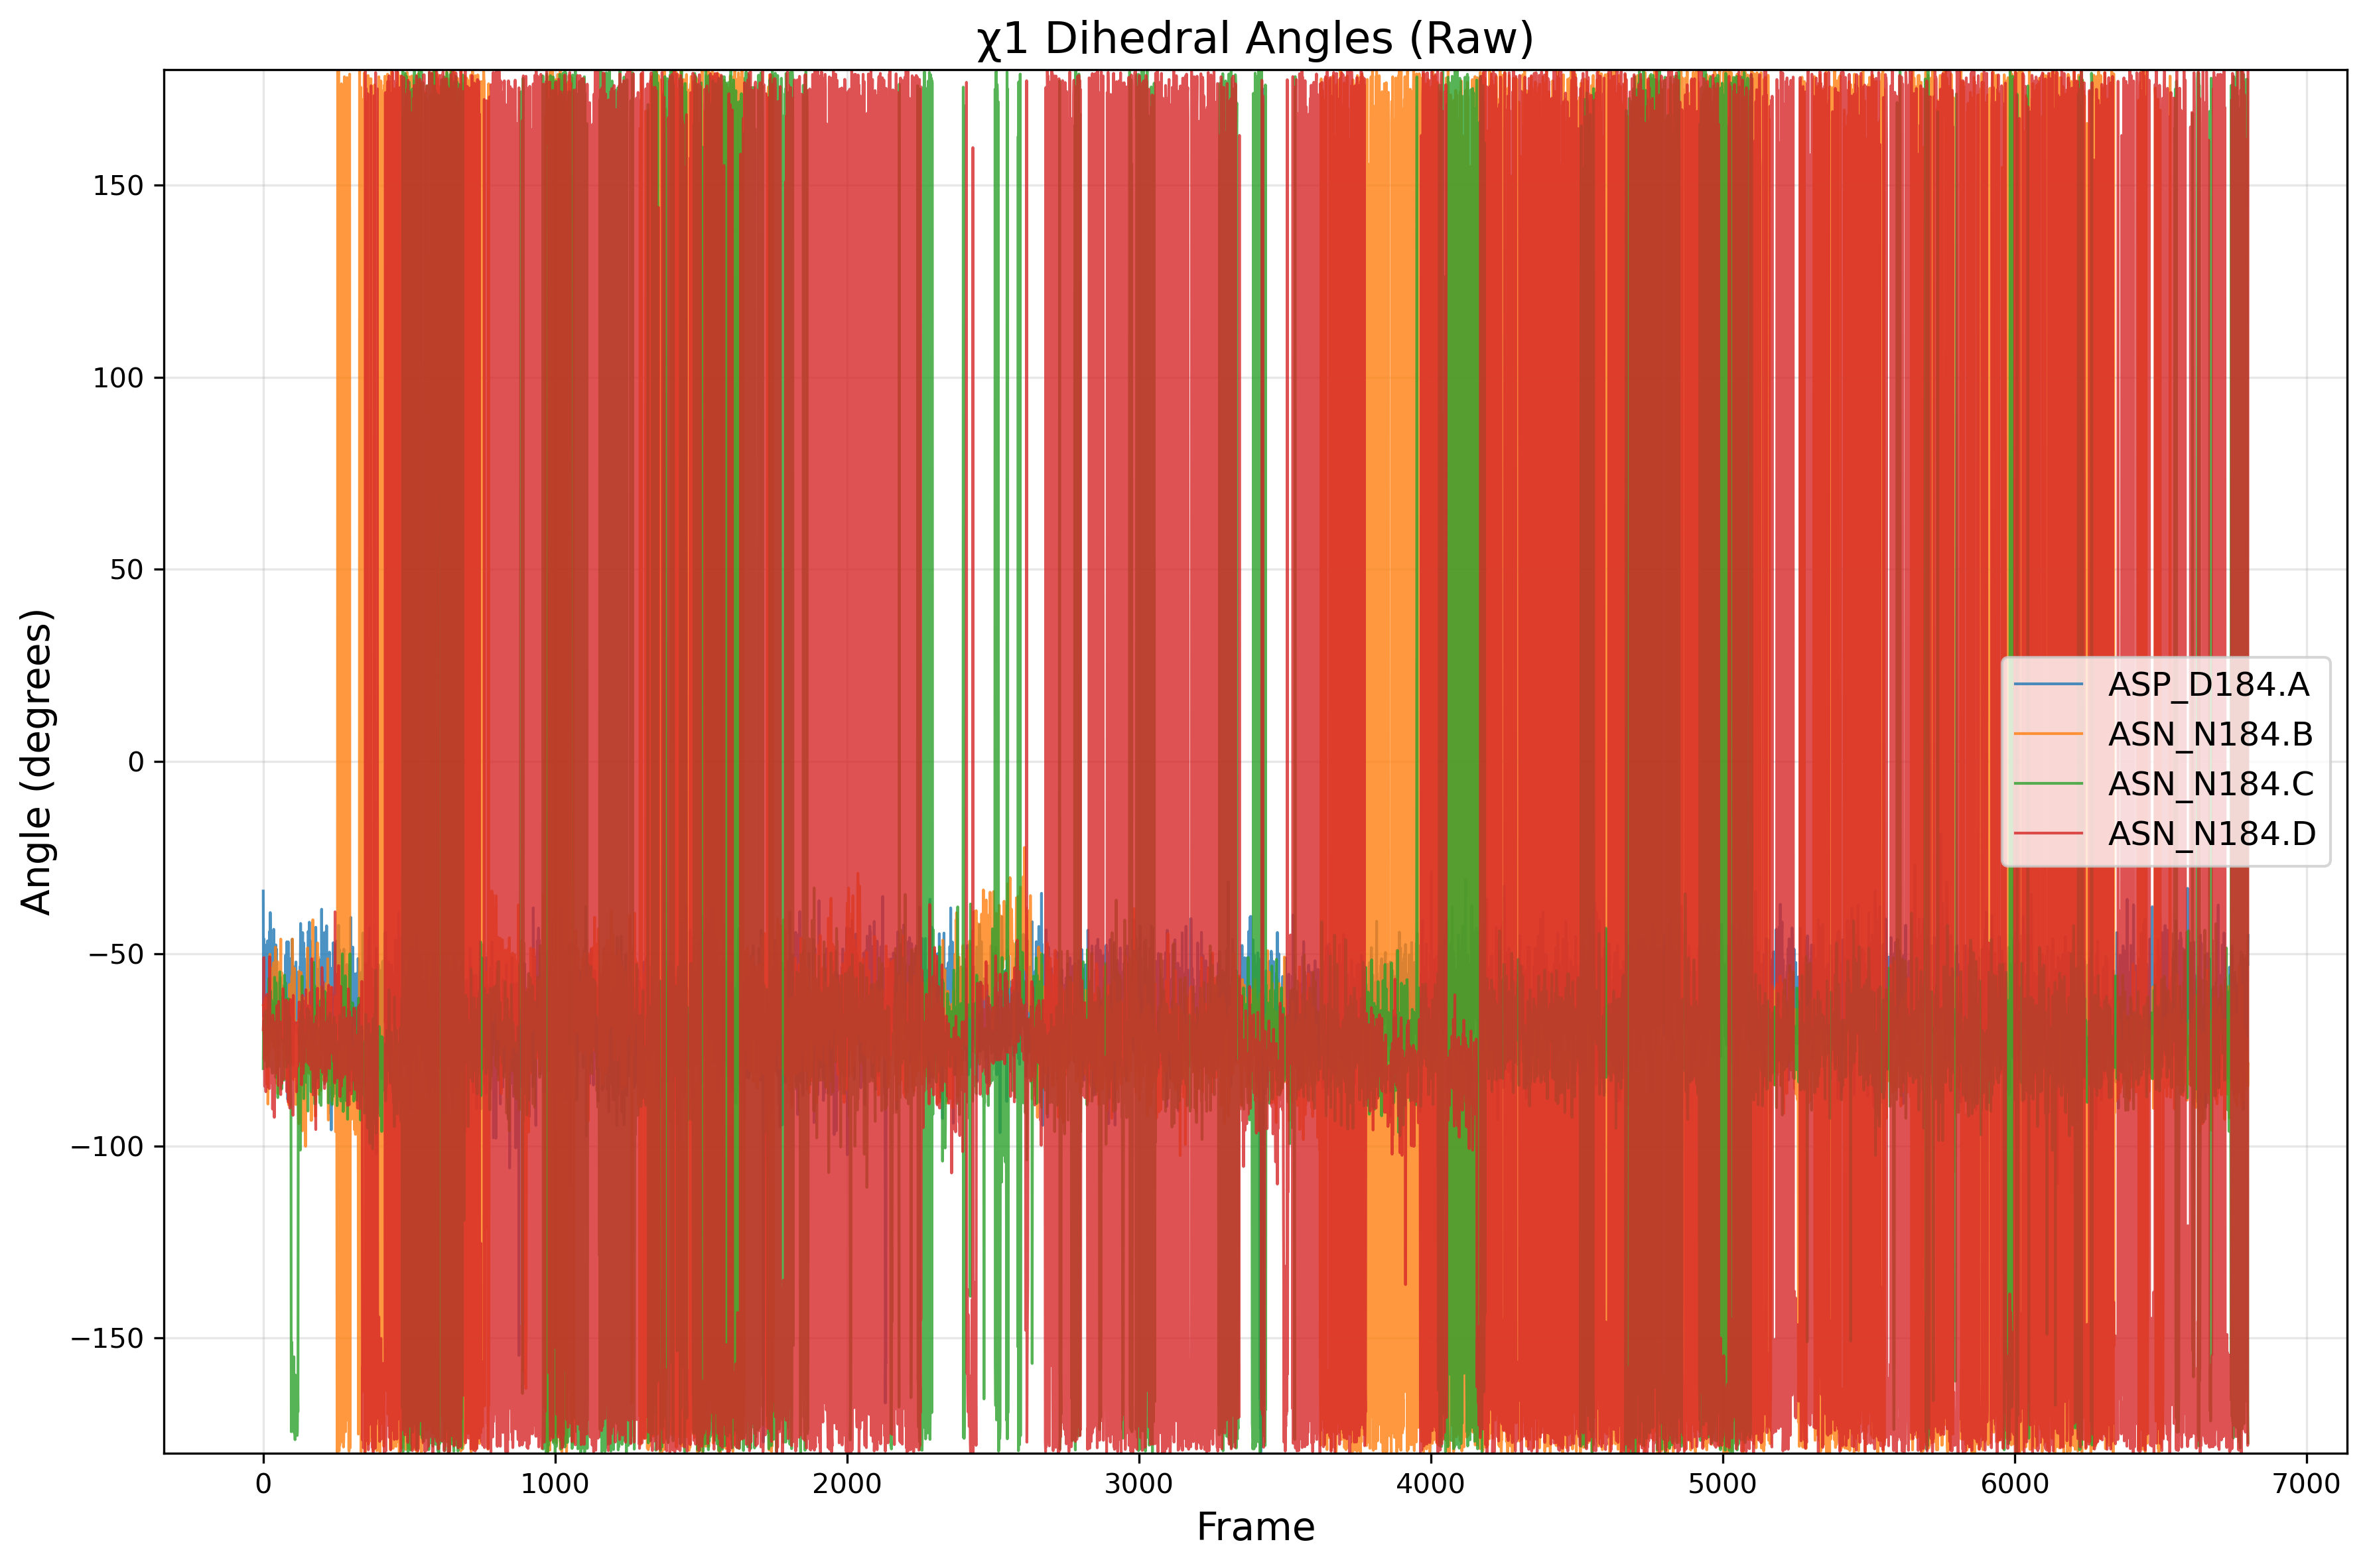

The table this chart was drawn from, first rows:
frame, ASP_D184.A, ASN_N184.B, ASN_N184.C, ASN_N184.D
0, -33.7, -63.43, -79.89, -69.79
1, -66.36, -63.56, -67.45, -67.37
2, -46.07, -65.31, -71.25, -50.99
3, -56.11, -71.12, -71.57, -77.44
4, -65.01, -69.79, -77.56, -76.39
5, -47.62, -62.24, -72.38, -84.52
6, -51.73, -73.97, -65.47, -70.64
7, -48.83, -68.79, -67.14, -76.39
8, -61.95, -76.98, -64.79, -69.03
9, -69.4, -61.45, -73.76, -85.92
10, -73.57, -64.85, -77.98, -71.49
11, -67.17, -68.4, -68.69, -79.97
12, -56.02, -77.78, -79.5, -80.2
13, -65.6, -84.08, -75.83, -60.57
14, -56.68, -77.13, -71.77, -65.33
15, -46.65, -67.29, -66.17, -74.13
16, -55.86, -89.12, -79.13, -70.13
17, -49.7, -83.78, -76.26, -78.6
18, -70.78, -62.65, -60.15, -84.76
19, -64.46, -67.97, -56.45, -72.44
20, -56.87, -67.35, -71.31, -66.86
21, -51.38, -75.57, -67.01, -85.09
22, -44.16, -71.99, -74.56, -50.77
23, -56.41, -50.14, -67.83, -83.23
24, -39.29, -67.7, -65, -71.74
25, -46.47, -53.61, -59.7, -68.87
26, -58.73, -64.31, -79.46, -72.17
27, -68, -72.69, -70.88, -83.21
28, -55.11, -69.06, -62.03, -83.63
29, -66.8, -71.11, -65.81, -75.5
30, -47.5, -64.89, -81.05, -70.65
31, -58.63, -56.52, -62.87, -69.44
32, -64.64, -59.24, -73.16, -90.45
33, -53.41, -67.9, -81.02, -65.96
34, -55.14, -68.53, -73.81, -70
35, -54.17, -74.51, -64.44, -68.28
36, -43.65, -52.32, -78.23, -81.14
37, -61.79, -65.31, -76.87, -70.29
38, -69.88, -64.37, -80.18, -92.58
39, -57.48, -58.37, -56.13, -77.69
40, -54.87, -72.24, -64.2, -69.95
41, -58.58, -65.52, -73.78, -67.87
42, -52.78, -48.3, -72.12, -78.06
43, -47.7, -76.85, -82.21, -73.91
44, -63.12, -64.3, -57.57, -75.66
45, -48.74, -77.34, -63.08, -80.89
46, -61.66, -83.68, -64.94, -67.08
47, -57.18, -76.55, -77.89, -63.5
48, -58.02, -68.76, -67.9, -67.04
49, -63.7, -52.05, -75.55, -66.19
50, -74.37, -86.37, -87.44, -81.6
51, -63.06, -66.61, -68.02, -70.65
52, -65.69, -62.86, -69.53, -84.29
53, -59.35, -67.9, -65.27, -62.42
54, -69.24, -69.45, -68.37, -75.13
55, -57.71, -77.71, -66.53, -67.68
56, -68.73, -68.41, -79.3, -78.97
57, -63.76, -59.64, -54.71, -73.12
58, -63.37, -72.87, -76.25, -72.9
59, -56.46, -68.66, -61.21, -85.79
... 6,740 more rows
